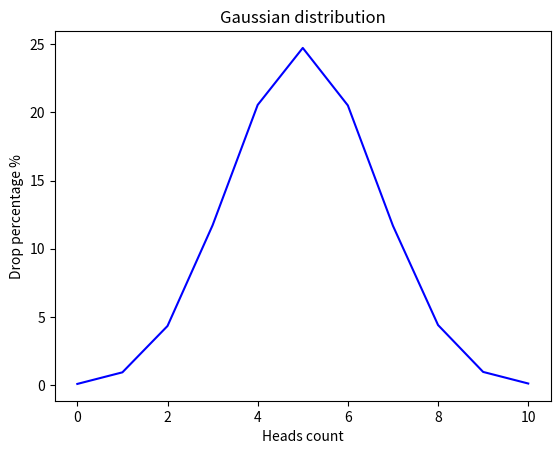

Source code (Python):
import random
import matplotlib.pyplot as plt


def flip_coin() -> dict:
    result_dict = {key: 0 for key in range(11)}
    count_iteration = 100000
    for i in range(count_iteration):
        heads = 0
        for _ in range(10):
            heads_or_tails = random.randint(0, 1)
            if heads_or_tails == 1:
                heads += 1
        result_dict[heads] += 1
    result_dict = {key: round((value / count_iteration) * 100, 2) for key, value in result_dict.items()}
    return result_dict

def draw_gaussian_distribution_graph() -> None:
    date_heads = flip_coin()
    x = list(date_heads.keys())
    y = list(date_heads.values())
    plt.title("Gaussian distribution")
    plt.xlabel("Heads count")
    plt.ylabel("Drop percentage %")
    plt.plot(x, y, color="blue")

draw_gaussian_distribution_graph()
